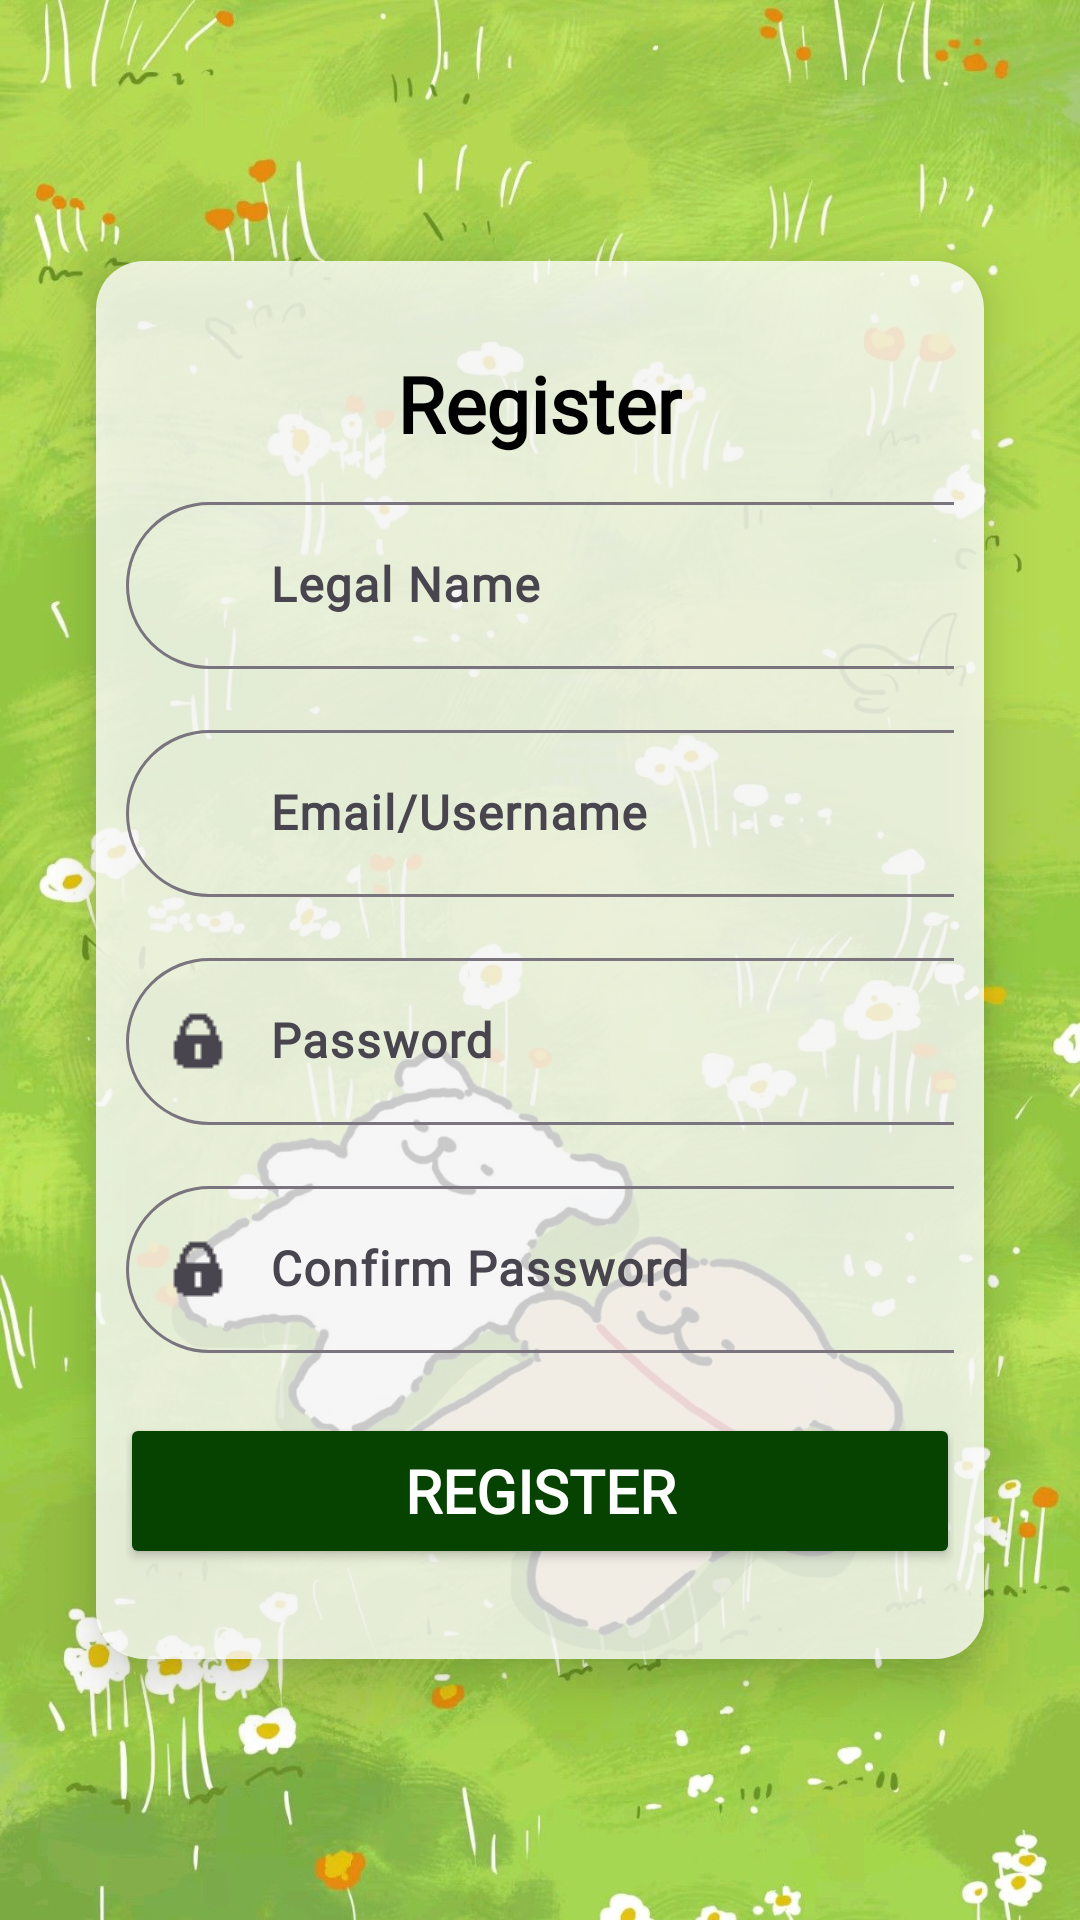

The Android layout XML behind this screen, and the referenced resources:
<!-- AndroidManifest.xml: application theme Theme.MyApplication -->
<!-- res/layout/register_page.xml -->
<?xml version="1.0" encoding="utf-8"?>
<androidx.constraintlayout.widget.ConstraintLayout xmlns:android="http://schemas.android.com/apk/res/android"
    xmlns:app="http://schemas.android.com/apk/res-auto"
    xmlns:tools="http://schemas.android.com/tools"
    android:id="@+id/registerPage"
    android:layout_width="match_parent"
    android:layout_height="match_parent"
    android:background="@drawable/testbg1"
    tools:context=".auth.Register">

    <ImageView
        android:id="@+id/backgroundImageRegister"
        android:layout_width="match_parent"
        android:layout_height="match_parent"
        android:src="@drawable/testbg3"
        android:scaleType="centerCrop"
        android:contentDescription="@null"
        android:importantForAccessibility="no"/>

    
    <ScrollView
        android:layout_width="0dp"
        android:layout_height="0dp"
        android:fillViewport="true"
        app:layout_constraintTop_toTopOf="parent"
        app:layout_constraintBottom_toBottomOf="parent"
        app:layout_constraintStart_toStartOf="parent"
        app:layout_constraintEnd_toEndOf="parent">

        <androidx.constraintlayout.widget.ConstraintLayout
            android:layout_width="match_parent"
            android:layout_height="wrap_content">

            <LinearLayout
                android:id="@+id/registerContainer"
                android:layout_width="0dp"
                android:layout_height="wrap_content"
                android:layout_margin="32dp"
                android:background="@drawable/blur_bg"
                android:elevation="10dp"
                app:layout_constraintTop_toTopOf="parent"
                app:layout_constraintBottom_toBottomOf="parent"
                app:layout_constraintStart_toStartOf="parent"
                app:layout_constraintEnd_toEndOf="parent">

                <LinearLayout
                    android:layout_width="match_parent"
                    android:layout_height="wrap_content"
                    android:orientation="vertical"
                    android:padding="10dp">

                    <TextView
                        android:layout_width="wrap_content"
                        android:layout_height="wrap_content"
                        android:layout_marginTop="20dp"
                        android:layout_marginBottom="10dp"
                        android:layout_gravity="center_horizontal"
                        android:text="@string/register"
                        android:textColor="#000000"
                        android:fontFamily="@font/quicksand"
                        android:textStyle="bold"
                        android:textSize="26sp"/>

                    <com.google.android.material.textfield.TextInputLayout
                        android:layout_width="match_parent"
                        android:layout_height="wrap_content"
                        android:layout_marginBottom="15dp"
                        android:id="@+id/nameLayoutRegister"
                        android:hint="@string/legalName"
                        app:boxCornerRadiusTopStart="30dp"
                        app:boxCornerRadiusTopEnd="30dp"
                        app:boxCornerRadiusBottomEnd="30dp"
                        app:boxCornerRadiusBottomStart="30dp"
                        app:startIconDrawable="@drawable/pfp_logo2">

                        <com.google.android.material.textfield.TextInputEditText
                            android:layout_width="328dp"
                            android:layout_height="wrap_content"
                            android:id="@+id/nameETRegister"
                            android:inputType="textPersonName"
                            android:fontFamily="@font/quicksand"
                            android:textStyle="bold"
                            android:paddingStart="48dp"
                            android:paddingEnd="16dp"/>

                    </com.google.android.material.textfield.TextInputLayout>

                    <com.google.android.material.textfield.TextInputLayout
                        android:layout_width="match_parent"
                        android:layout_height="wrap_content"
                        android:layout_marginBottom="15dp"
                        android:id="@+id/mailLayoutRegister"
                        android:hint="@string/email_address_name"
                        app:boxCornerRadiusTopStart="30dp"
                        app:boxCornerRadiusTopEnd="30dp"
                        app:boxCornerRadiusBottomEnd="30dp"
                        app:boxCornerRadiusBottomStart="30dp"
                        app:startIconDrawable="@drawable/pfp_logo2">

                        <com.google.android.material.textfield.TextInputEditText
                            android:layout_width="328dp"
                            android:layout_height="wrap_content"
                            android:id="@+id/mailETRegister"
                            android:inputType="textEmailAddress"
                            android:fontFamily="@font/quicksand"
                            android:textStyle="bold"
                            android:paddingStart="48dp"
                            android:paddingEnd="16dp"/>

                    </com.google.android.material.textfield.TextInputLayout>

                    <com.google.android.material.textfield.TextInputLayout
                        android:layout_width="match_parent"
                        android:layout_height="wrap_content"
                        android:layout_marginBottom="15dp"
                        android:id="@+id/passwordLayoutRegister"
                        android:hint="@string/password"
                        app:boxCornerRadiusTopStart="30dp"
                        app:boxCornerRadiusTopEnd="30dp"
                        app:boxCornerRadiusBottomEnd="30dp"
                        app:boxCornerRadiusBottomStart="30dp"
                        app:startIconDrawable="@drawable/lock_logo"
                        app:endIconMode="password_toggle">

                        <com.google.android.material.textfield.TextInputEditText
                            android:layout_width="328dp"
                            android:layout_height="wrap_content"
                            android:id="@+id/passwordETRegister"
                            android:inputType="textPassword"
                            android:fontFamily="@font/quicksand"
                            android:textStyle="bold"
                            android:paddingStart="48dp"
                            android:paddingEnd="16dp"/>

                    </com.google.android.material.textfield.TextInputLayout>

                    <com.google.android.material.textfield.TextInputLayout
                        android:layout_width="match_parent"
                        android:layout_height="wrap_content"
                        android:layout_marginBottom="10dp"
                        android:id="@+id/confirmPasswordLayoutRegister"
                        android:hint="@string/confirmPassword"
                        app:boxCornerRadiusTopStart="30dp"
                        app:boxCornerRadiusTopEnd="30dp"
                        app:boxCornerRadiusBottomEnd="30dp"
                        app:boxCornerRadiusBottomStart="30dp"
                        app:startIconDrawable="@drawable/lock_logo"
                        app:endIconMode="password_toggle">

                        <com.google.android.material.textfield.TextInputEditText
                            android:layout_width="328dp"
                            android:layout_height="wrap_content"
                            android:id="@+id/confirmPasswordETRegister"
                            android:inputType="textPassword"
                            android:fontFamily="@font/quicksand"
                            android:textStyle="bold"
                            android:paddingStart="48dp"
                            android:paddingEnd="16dp"/>

                    </com.google.android.material.textfield.TextInputLayout>

                    <Button
                        android:id="@+id/loginBotton"
                        android:layout_width="280dp"
                        android:layout_height="52dp"
                        android:layout_marginTop="10dp"
                        android:layout_marginBottom="20dp"
                        android:text="@string/register"
                        android:textSize="20sp"
                        android:textColor="@color/white"
                        android:fontFamily="@font/quicksand"
                        android:textStyle="bold"
                        android:layout_gravity="center_horizontal"
                        android:backgroundTint="#064200"/>

                </LinearLayout>

            </LinearLayout>

        </androidx.constraintlayout.widget.ConstraintLayout>

    </ScrollView>

</androidx.constraintlayout.widget.ConstraintLayout>
<!-- resources referenced by this layout -->
<resources>
  <color name="white">#FFFFFF</color>
  <!-- drawable blur_bg (drawable) -->
  <?xml version="1.0" encoding="utf-8"?>
  <shape xmlns:android="http://schemas.android.com/apk/res/android">
      <solid android:color="#C9FFFFFF"/>  
      <corners android:radius="16dp"/>
  </shape>
  <!-- drawable lock_logo: png bitmap (drawable, 1920 bytes) -->
  <!-- drawable testbg1: jpg bitmap (drawable, 70265 bytes) -->
  <!-- drawable testbg3: jpg bitmap (drawable, 248263 bytes) -->
  <string name="confirmPassword">Confirm Password</string>
  <string name="email_address_name">Email/Username</string>
  <string name="legalName">Legal Name</string>
  <string name="password">Password</string>
  <string name="register">Register</string>
  <style name="Theme.MyApplication" parent="Base.Theme.MyApplication" />
  <style name="Base.Theme.MyApplication" parent="Theme.Material3.DayNight.NoActionBar">
          <item name="colorPrimary">#000000</item>
      </style>
</resources>
